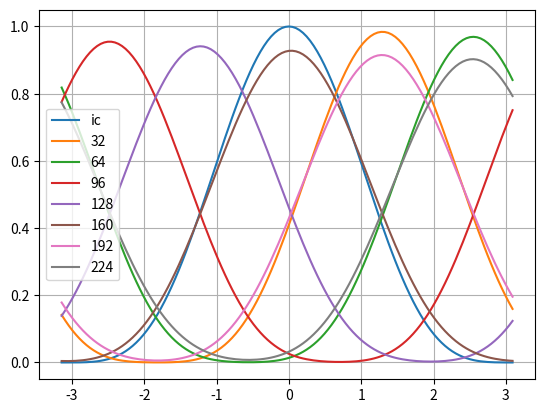

This figure's Python source:
from math import pi
nt = 256
nx = 128

lx = 2*pi
dx = lx/nx

theta = 0.5

# velocity, CFL, and reynolds number
u = 1
re = 500
cfl = 0.8

# calculate the viscosity and timestep
nu = lx*u/re
dt = cfl*dx/u

# advective and diffusive Courant numbers
cfl_u = cfl
cfl_v = nu*dt/dx**2

print(f"{nu = }, {dt = }, {cfl_v = }, {cfl_u = }")


import numpy as np

mesh = np.linspace(start=-lx/2, stop=lx/2, num=nx, endpoint=False)

from scipy import sparse

# Finite difference spatial discretisations                                                                                                                                                   
def gradient_stencil(grad, order):                                                                                                                                                            
    '''                                                                                                                                                                                       
    Return the centred stencil for the `grad`-th gradient                                                                                                                                     
    of order of accuracy `order`                                                                                                                                                              
    '''                                                                                                                                                                                       
    return {                                                                                                                                                                                  
        1: {  # first gradient                                                                                                                                                                
            2: np.array([-1/2, 0, 1/2]),                                                                                                                                                      
            4: np.array([1/12, -2/3, 0, 2/3, -1/12]),                                                                                                                                         
            6: np.array([-1/60, 3/20, -3/4, 0, 3/4, -3/20, 1/60])                                                                                                                             
        },                                                                                                                                                                                    
        2: {  # second gradient                                                                                                                                                               
            2: np.array([1, -2, 1]),                                                                                                                                                          
            4: np.array([-1/12, 4/3, -5/2, 4/3, -1/12]),                                                                                                                                      
            6: np.array([1/90, -3/20, 3/2, -49/18, 3/2, -3/20, 1/90])                                                                                                                         
        },                                                                                                                                                                                    
        4: {  # fourth gradient                                                                                                                                                               
            2: np.array([1,  -4, 6, -4, 1]),                                                                                                                                                  
            4: np.array([-1/6, 2, -13/2, 28/3, -13/2, 2, -1/6]),                                                                                                                              
            6: np.array([7/240, -2/5, 169/60, -122/15, 91/8, -122/15, 169/60, -2/5, 7/240])  # noqa: E501                                                                                     
        }                                                                                                                                                                                     
    }[grad][order]                                                                                                                                                                            
                                                                                                                                                                                              
                                                                                                                                                                                              
def sparse_circulant(stencil, n):                                                                                                                                                             
    '''                                                                                                                                                                                       
    Return sparse scipy matrix from finite difference                                                                                                                                         
    stencil on a periodic grid of size n.                                                                                                                                                     
    '''                                                                                                                                                                                       
    if len(stencil) == 1:                                                                                                                                                                     
        return sparse.spdiags([stencil[0]*np.ones(n)], 0)                                                                                                                                     
                                                                                                                                                                                              
    # extend stencil to include periodic overlaps                                                                                                                                             
    ns = len(stencil)                                                                                                                                                                         
    noff = (ns-1)//2                                                                                                                                                                          
    pstencil = np.zeros(ns+2*noff)                                                                                                                                                            
                                                                                                                                                                                              
    pstencil[noff:-noff] = stencil                                                                                                                                                            
    pstencil[:noff] = stencil[noff+1:]                                                                                                                                                        
    pstencil[-noff:] = stencil[:noff]                                                                                                                                                         
                                                                                                                                                                                              
    # constant diagonals of stencil entries                                                                                                                                                   
    pdiags = np.tile(pstencil[:, np.newaxis], n)                                                                                                                                              
                                                                                                                                                                                              
    # offsets for inner domain and periodic overlaps                                                                                                                                          
    offsets = np.zeros_like(pstencil, dtype=int)                                                                                                                                              
                                                                                                                                                                                              
    offsets[:noff] = [-n+1+i for i in range(noff)]                                                                                                                                            
    offsets[noff:-noff] = [-noff+i for i in range(2*noff+1)]                                                                                                                                  
    offsets[-noff:] = [n-noff+i for i in range(noff)]                                                                                                                                         
                                                                                                                                                                                              
    return sparse.spdiags(pdiags, offsets)

# Mass matrix                                                                                                                                                                                 
M = sparse_circulant([1], nx)                                                                                                                                                                 
                                                                                                                                                                                              
# Advection matrix                                                                                                                                                                            
D = sparse_circulant(gradient_stencil(1, order=2), nx)                                                                                                                                        
                                                                                                                                                                                              
# Diffusion matrix                                                                                                                                                                            
L = sparse_circulant(gradient_stencil(2, order=2), nx)

from scipy.sparse import linalg as spla

# Spatial terms                                                                                                                                                                               
K = (u/dx)*D - (nu/dx**2)*L                                                                                                                                                                   
                                                                                                                                                                                              
# A0*q^{n} + A1*q^{n+1} = 0                                                                                                                                                                   
A0 = -M/dt + (1 - theta)*K                                                                                                                                                                    
A1 = M/dt + theta*K                                                                                                                                                                           
A1.solve = spla.factorized(A1.tocsc())

# initial conditions                                                                                                                                                                          
qinit = np.zeros_like(mesh)                                                                                                                                                                   
qinit[:] = np.cos(mesh/2)**4                                                                                                                                                                  
                                                                                                                                                                                              
# calculate timeseries                                                                                                                                                                        
q = np.zeros((nt+1, len(qinit)))                                                                                                                                                              
q[0] = qinit                                                                                                                                                                                  
                                                                                                                                                                                              
for i in range(nt-1):                                                                                                                                                                         
    q[i+1] = A1.solve(-A0.dot(q[i]))

import matplotlib.pyplot as plt                                                                                                                                                           
nplot = 32
plt.plot(mesh, qinit, label='ic')                                                                                                                                                         
for i in range(nplot, nt, nplot):                                                                                                                                       
    plt.plot(mesh, q[i+1], label=str(i))                                                                                                                                                  
plt.legend(loc='center left')                                                                                                                                                             
plt.grid()

